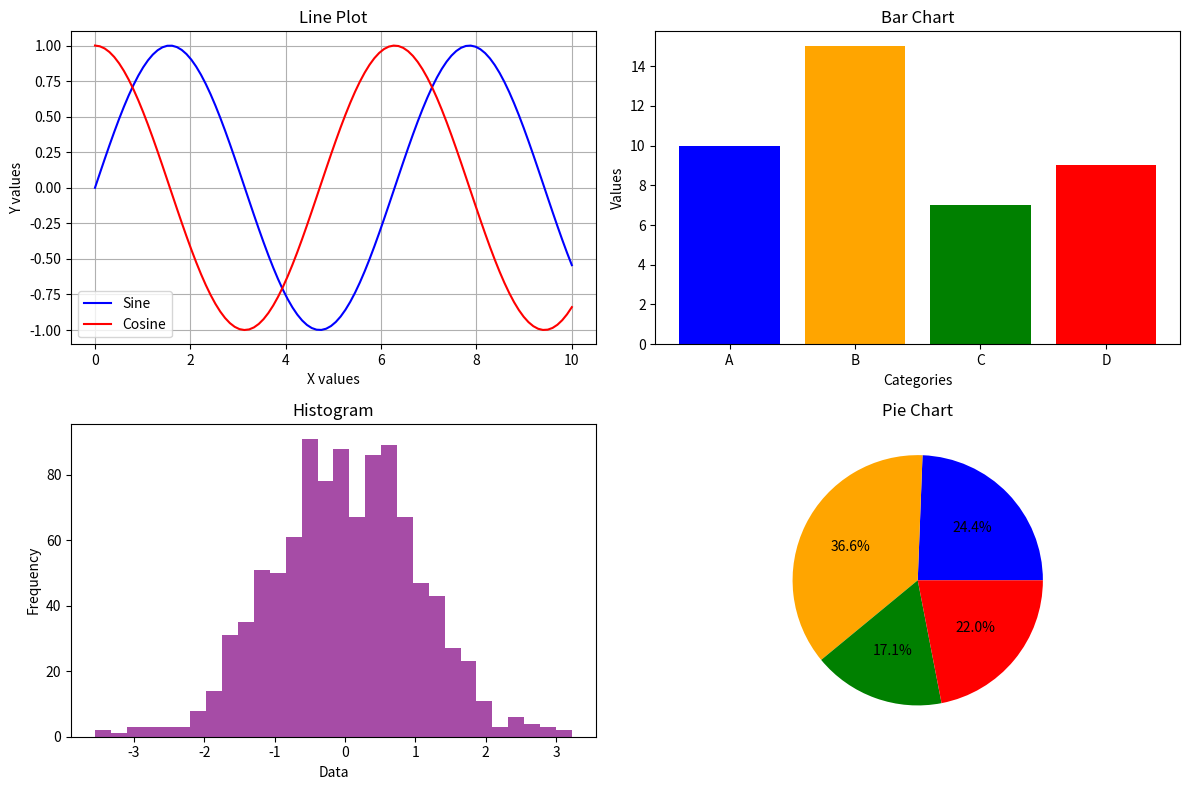

The matplotlib source for this figure:
# Import necessary libraries
import numpy as np
import matplotlib.pyplot as plt

# Generate sample data using NumPy
x = np.linspace(0, 10, 100)          # 100 points between 0 and 10
y_sin = np.sin(x)                    # Sine function
y_cos = np.cos(x)                    # Cosine function
categories = ['A', 'B', 'C', 'D']    # Category labels for bar chart and pie chart
values = [10, 15, 7, 9]              # Sample data for bar chart and pie chart

# 1. Line Plot (Sine and Cosine Functions)
plt.figure(figsize=(12, 8))

plt.subplot(2, 2, 1)  # 2 rows, 2 columns, 1st plot
plt.plot(x, y_sin, label='Sine', color='blue')
plt.plot(x, y_cos, label='Cosine', color='red')
plt.title('Line Plot')
plt.xlabel('X values')
plt.ylabel('Y values')
plt.legend()
plt.grid(True)

# 2. Bar Chart
plt.subplot(2, 2, 2)  # 2nd plot
plt.bar(categories, values, color=['blue', 'orange', 'green', 'red'])
plt.title('Bar Chart')
plt.xlabel('Categories')
plt.ylabel('Values')

# 3. Histogram
data = np.random.randn(1000)  # Generate 1000 random numbers from normal distribution
plt.subplot(2, 2, 3)  # 3rd plot
plt.hist(data, bins=30, color='purple', alpha=0.7)
plt.title('Histogram')
plt.xlabel('Data')
plt.ylabel('Frequency')

# 4. Pie Chart
plt.subplot(2, 2, 4)  # 4th plot
plt.pie(values, autopct='%1.1f%%', colors=['blue', 'orange', 'green', 'red'])
plt.title('Pie Chart')

# Show all plots
plt.tight_layout()
plt.show()
